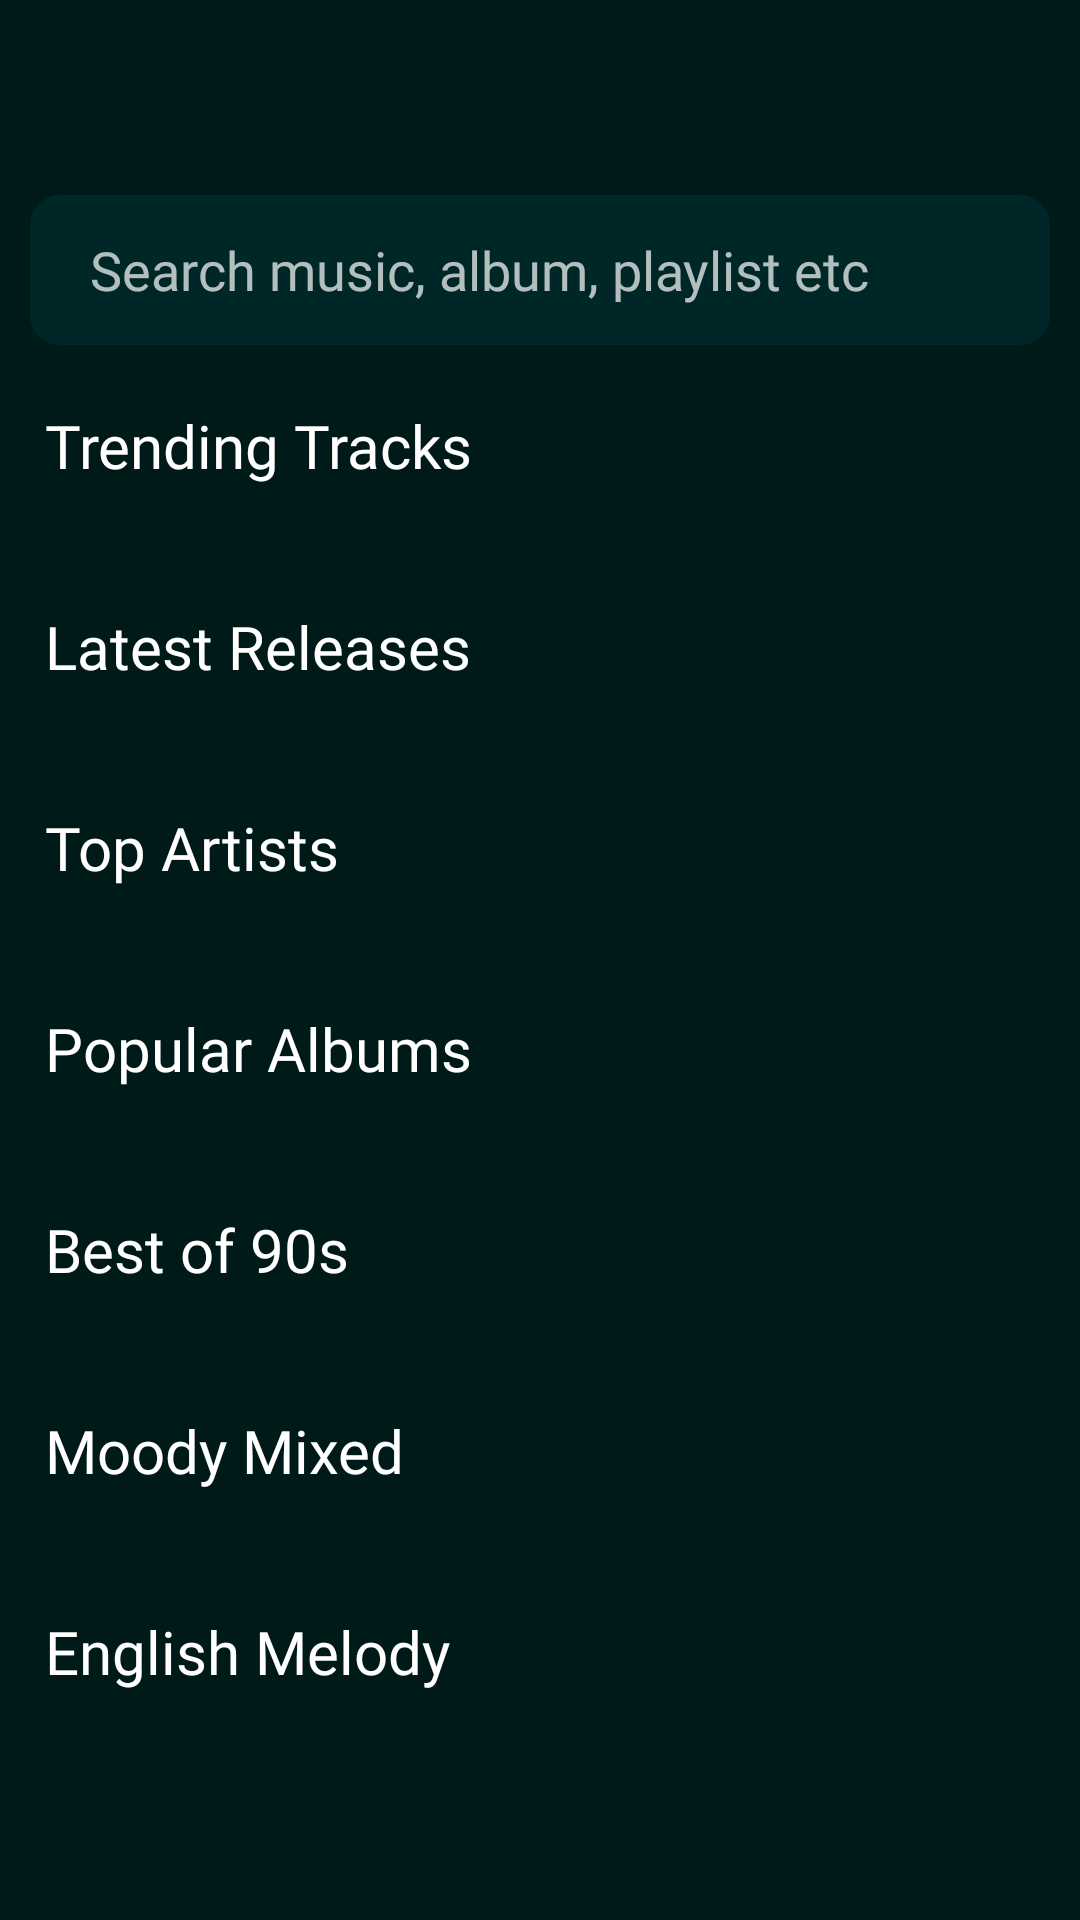

Layout XML and referenced resources for this Android screen:
<!-- AndroidManifest.xml: application theme Theme.MusicPlayer -->
<!-- res/layout/home_screen_content.xml -->
<?xml version="1.0" encoding="utf-8"?>
<RelativeLayout xmlns:android="http://schemas.android.com/apk/res/android"
    xmlns:app="http://schemas.android.com/apk/res-auto"
    xmlns:tools="http://schemas.android.com/tools"
    android:layout_width="match_parent"
    android:layout_height="match_parent"
    android:background="@color/bLight_4"
    tools:context=".Home.HomeScreen">

    <ImageView
        android:id="@+id/openDrawerBtn"
        android:layout_width="40dp"
        android:layout_height="40dp"
        android:layout_alignParentStart="true"
        android:layout_alignParentTop="true"
        android:layout_marginStart="10dp"
        android:layout_marginTop="10dp"
        android:src="@drawable/nav_open"
        android:tint="@color/white" />

    <EditText
        android:id="@+id/searchBoxHomeScreen"
        android:layout_width="match_parent"
        android:layout_height="50dp"
        android:layout_below="@id/openDrawerBtn"
        android:layout_marginStart="10dp"
        android:layout_marginTop="15dp"
        android:layout_marginEnd="10dp"
        android:background="@drawable/corner_10"
        android:backgroundTint="@color/bLight_6"
        android:focusable="false"
        android:fontFamily="@font/inter_regular"
        android:hint="Search music, album, playlist etc"
        android:paddingStart="20dp"
        android:textColor="#F2FFFFFF" />

    <ScrollView
        android:layout_width="match_parent"
        android:layout_height="match_parent"
        android:layout_above="@+id/playSongLayoutShortcut"
        android:layout_below="@id/searchBoxHomeScreen"
        android:scrollbars="none">

        <LinearLayout
            android:layout_width="match_parent"
            android:layout_height="wrap_content"
            android:layout_alignParentStart="true"
            android:layout_alignParentEnd="true"
            android:layout_marginStart="15dp"
            android:layout_marginTop="20dp"
            android:orientation="vertical"
            android:paddingBottom="60dp">

            <TextView
                android:layout_width="wrap_content"
                android:layout_height="wrap_content"
                android:fontFamily="@font/inter_medium"
                android:text="Trending Tracks"
                android:textColor="@color/white"
                android:textSize="20dp" />

            <androidx.recyclerview.widget.RecyclerView
                android:id="@+id/trendingTracksRecyclerview"
                android:layout_width="match_parent"
                android:layout_height="wrap_content"
                android:layout_marginTop="15dp" />

            <TextView
                android:layout_width="wrap_content"
                android:layout_height="wrap_content"
                android:layout_marginTop="25dp"
                android:fontFamily="@font/inter_medium"
                android:text="Latest Releases"
                android:textColor="@color/white"
                android:textSize="20dp" />

            <androidx.recyclerview.widget.RecyclerView
                android:id="@+id/latestReleaseRecyclerview"
                android:layout_width="match_parent"
                android:layout_height="wrap_content"
                android:layout_marginTop="15dp" />


            <TextView
                android:layout_width="wrap_content"
                android:layout_height="wrap_content"
                android:layout_marginTop="25dp"
                android:fontFamily="@font/inter_medium"
                android:text="Top Artists"
                android:textColor="@color/white"
                android:textSize="20dp" />

            <androidx.recyclerview.widget.RecyclerView
                android:id="@+id/topArtistPlayListsRecyclerview"
                android:layout_width="match_parent"
                android:layout_height="wrap_content"
                android:layout_marginTop="15dp" />

            <TextView
                android:layout_width="wrap_content"
                android:layout_height="wrap_content"
                android:layout_marginTop="25dp"
                android:fontFamily="@font/inter_medium"
                android:text="Popular Albums"
                android:textColor="@color/white"
                android:textSize="20dp" />

            <androidx.recyclerview.widget.RecyclerView
                android:id="@+id/popularAlbumsRecyclerview"
                android:layout_width="match_parent"
                android:layout_height="wrap_content"
                android:layout_marginTop="15dp" />

            <TextView
                android:layout_width="wrap_content"
                android:layout_height="wrap_content"
                android:layout_marginTop="25dp"
                android:fontFamily="@font/inter_medium"
                android:text="Best of 90s"
                android:textColor="@color/white"
                android:textSize="20dp" />

            <androidx.recyclerview.widget.RecyclerView
                android:id="@+id/bestOf90sRecyclerview"
                android:layout_width="match_parent"
                android:layout_height="wrap_content"
                android:layout_marginTop="15dp" />

            <TextView
                android:layout_width="wrap_content"
                android:layout_height="wrap_content"
                android:layout_marginTop="25dp"
                android:fontFamily="@font/inter_medium"
                android:text="Moody Mixed"
                android:textColor="@color/white"
                android:textSize="20dp" />

            <androidx.recyclerview.widget.RecyclerView
                android:id="@+id/mixedTracksRecyclerview"
                android:layout_width="match_parent"
                android:layout_height="wrap_content"
                android:layout_marginTop="15dp" />

            <TextView
                android:layout_width="wrap_content"
                android:layout_height="wrap_content"
                android:layout_marginTop="25dp"
                android:fontFamily="@font/inter_medium"
                android:text="English Melody"
                android:textColor="@color/white"
                android:textSize="20dp" />

            <androidx.recyclerview.widget.RecyclerView
                android:id="@+id/englishTracksRecyclerview"
                android:layout_width="match_parent"
                android:layout_height="wrap_content"
                android:layout_marginTop="15dp" />

        </LinearLayout>

    </ScrollView>

    <RelativeLayout
        android:id="@+id/playSongLayoutShortcut"
        android:layout_width="match_parent"
        android:visibility="gone"
        android:layout_height="wrap_content"
        android:layout_alignParentBottom="true"
        android:background="@color/bLight_6"
        android:orientation="horizontal"
        android:padding="8dp">

        <LinearLayout
            android:id="@+id/kjhgbgvhb"
            android:layout_width="wrap_content"
            android:layout_height="wrap_content"
            android:layout_alignParentStart="true"
            android:layout_marginEnd="15dp"
            android:layout_toStartOf="@+id/fdsfhjm"
            android:orientation="horizontal">

            <com.google.android.material.imageview.ShapeableImageView
                android:id="@+id/shortCutSongImage"
                android:layout_width="50dp"
                android:layout_height="50dp"
                app:shapeAppearanceOverlay="@style/roundedImageview" />

            <LinearLayout
                android:layout_width="match_parent"
                android:layout_height="wrap_content"
                android:orientation="vertical">

                <TextView
                    android:id="@+id/shortCutSongTitle"
                    android:layout_width="wrap_content"
                    android:layout_height="wrap_content"
                    android:layout_gravity="center_vertical"
                    android:layout_marginStart="10dp"
                    android:fontFamily="@font/inter_regular"
                    android:lineSpacingExtra="4dp"
                    android:text="Channa Mereya"
                    android:textColor="@color/white"
                    android:textSize="16dp" />

                <TextView
                    android:id="@+id/shortCutSongArtist"
                    android:layout_width="wrap_content"
                    android:layout_height="wrap_content"
                    android:layout_gravity="center_vertical"
                    android:layout_marginStart="10dp"
                    android:layout_marginTop="4dp"
                    android:fontFamily="@font/inter_regular"
                    android:lineSpacingExtra="4dp"
                    android:textColor="@color/white"
                    android:textSize="13dp" />
            </LinearLayout>
        </LinearLayout>

        <LinearLayout
            android:id="@+id/fdsfhjm"
            android:layout_width="wrap_content"
            android:layout_height="wrap_content"
            android:gravity="center_vertical"
            android:layout_marginTop="8dp"
            android:layout_alignParentRight="true"
            android:orientation="horizontal">

            <ImageView
                android:id="@+id/shortCutSongPreviousBtn"
                android:layout_width="30dp"
                android:layout_height="30dp"
                android:layout_marginEnd="10dp"
                android:padding="3dp"
                android:src="@drawable/previous"
                android:tint="@color/white" />

            <ImageView
                android:id="@+id/shortCutSongPlayBtn"
                android:layout_width="35dp"
                android:layout_height="35dp"
                android:layout_marginEnd="10dp"
                android:padding="3dp"
                android:src="@drawable/playbutton"
                android:tint="@color/white" />

            <ImageView
                android:id="@+id/shortCutSongNextBtn"
                android:layout_width="30dp"
                android:layout_height="30dp"
                android:layout_marginEnd="4dp"
                android:padding="3dp"
                android:src="@drawable/next_button"
                android:tint="@color/white" />
        </LinearLayout>

    </RelativeLayout>
</RelativeLayout>
<!-- resources referenced by this layout -->
<resources>
  <color name="bLight_4">#001a1a</color>
  <color name="bLight_6">#002727</color>
  <color name="white">#FFFFFFFF</color>
  <!-- drawable corner_10 (drawable) -->
  <?xml version="1.0" encoding="utf-8"?>
  <selector xmlns:android="http://schemas.android.com/apk/res/android">
      <item>
          <shape android:shape="rectangle">
              <solid android:color="@color/bLight_4" />
              <corners android:radius="10dp"/>
          </shape>
      </item>
  </selector>
  <!-- drawable playbutton: png bitmap (drawable, 15528 bytes) -->
  <!-- drawable previous: png bitmap (drawable, 3435 bytes) -->
  <style name="roundedImageview" parent="">
          <item name="cornerFamily">rounded</item>
          <item name="cornerSize">10dp</item>
          <item name="color">@color/white</item>
      </style>
  <style name="Theme.MusicPlayer" parent="Base.Theme.MusicPlayer" />
  <style name="Base.Theme.MusicPlayer" parent="Theme.AppCompat.NoActionBar">
          
          
      </style>
</resources>
